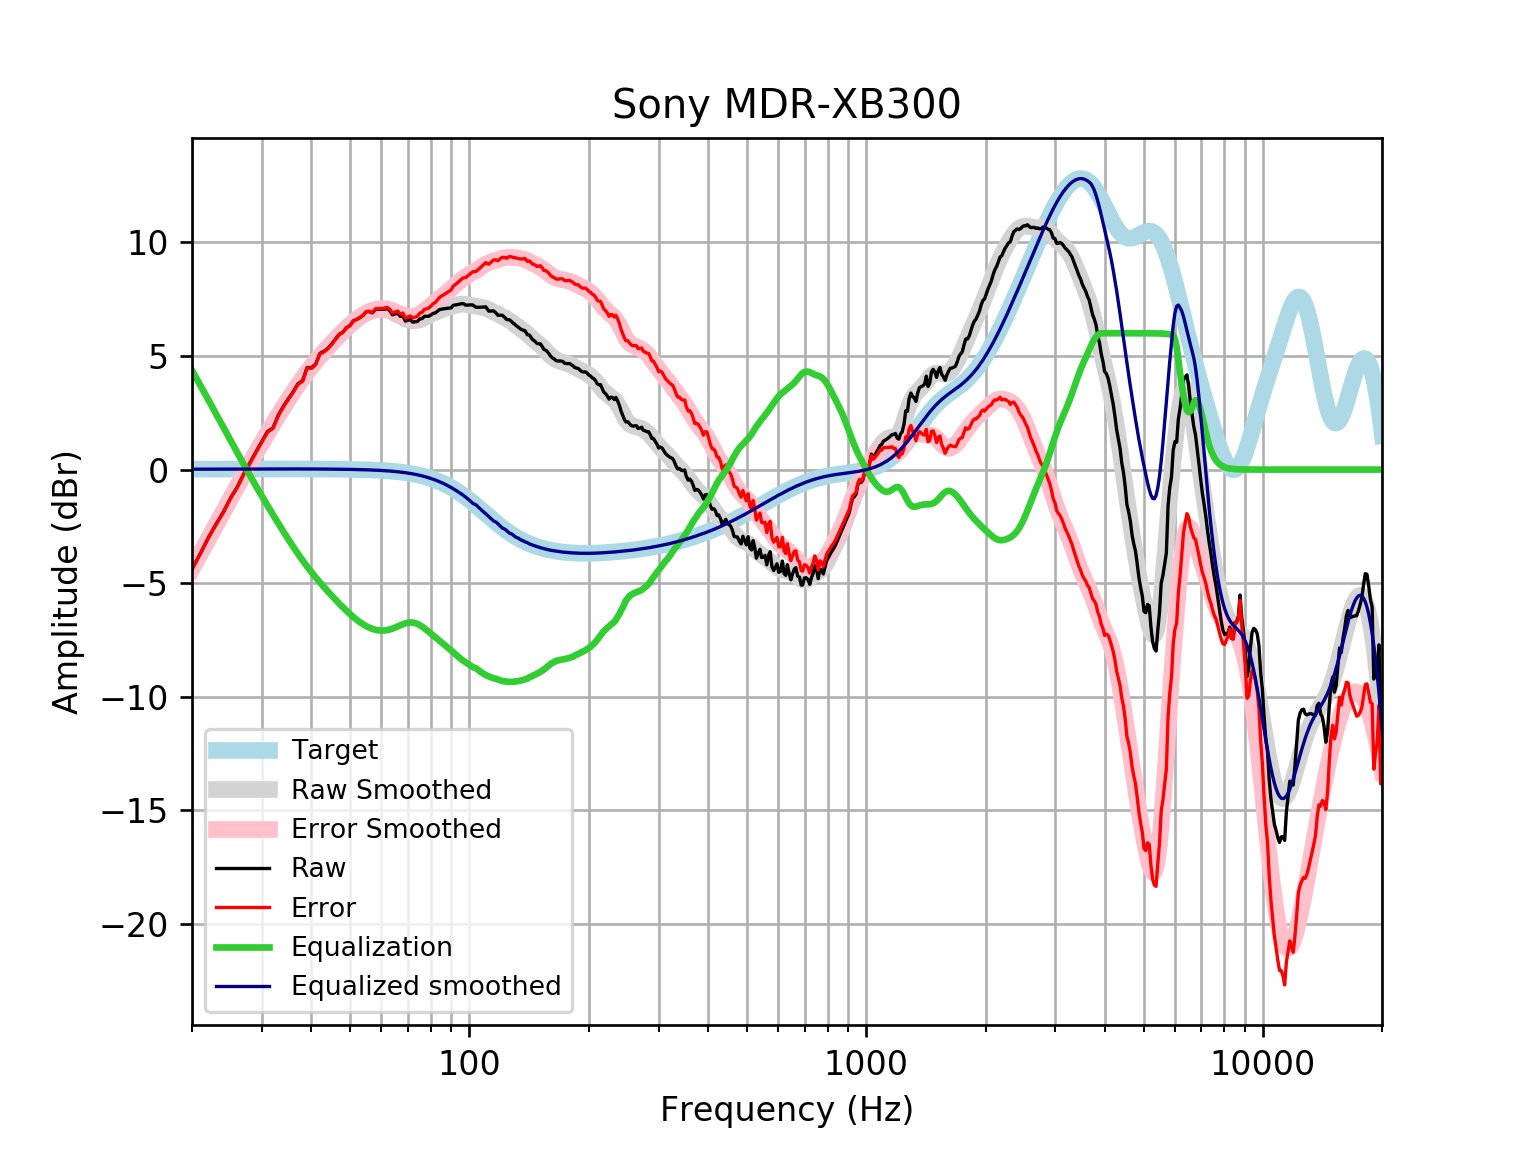

Data behind this chart, as committed beside it:
frequency, raw, error, smoothed, error_smoothed, equalization, equalized_raw, equalized_smoothed, target
20, -4.38, -4.397, -4.352, -4.369, 4.369, -0.01149, 0.01646, 0.01648
21, -3.687, -3.705, -3.686, -3.703, 3.703, 0.01613, 0.01765, 0.01765
22, -2.991, -3.01, -3.044, -3.063, 3.063, 0.07159, 0.01877, 0.01876
23, -2.403, -2.422, -2.427, -2.447, 2.447, 0.04416, 0.01984, 0.01983
24, -1.865, -1.886, -1.835, -1.856, 1.856, -0.009486, 0.02085, 0.02084
25, -1.259, -1.281, -1.267, -1.289, 1.289, 0.02987, 0.02181, 0.02179
26, -0.7706, -0.7933, -0.7241, -0.7469, 0.7469, -0.02371, 0.02271, 0.02269
27, -0.1937, -0.2173, -0.2068, -0.2304, 0.2304, 0.03662, 0.02355, 0.02353
28, 0.3058, 0.2815, 0.285, 0.2607, -0.2607, 0.04511, 0.02433, 0.02431
29, 0.7836, 0.7585, 0.7518, 0.7267, -0.7267, 0.05681, 0.02504, 0.02502
30, 1.24, 1.214, 1.195, 1.169, -1.169, 0.07062, 0.02567, 0.02566
31, 1.676, 1.65, 1.615, 1.589, -1.589, 0.08722, 0.02623, 0.02622
32, 1.834, 1.808, 2.015, 1.989, -1.989, -0.1542, 0.02668, 0.02668
33, 2.394, 2.367, 2.396, 2.369, -2.369, 0.02429, 0.02704, 0.02704
34, 2.788, 2.761, 2.759, 2.732, -2.732, 0.05577, 0.02728, 0.02728
35, 3.121, 3.094, 3.104, 3.077, -3.077, 0.04398, 0.0274, 0.0274
36, 3.432, 3.405, 3.431, 3.403, -3.403, 0.02871, 0.02739, 0.02739
37, 3.778, 3.751, 3.738, 3.711, -3.711, 0.06709, 0.02723, 0.02723
38, 3.912, 3.885, 4.025, 3.998, -3.998, -0.08683, 0.02691, 0.02692
39, 4.494, 4.468, 4.293, 4.266, -4.266, 0.228, 0.02643, 0.02644
40, 4.479, 4.454, 4.541, 4.516, -4.516, -0.03632, 0.02578, 0.02579
41, 4.644, 4.619, 4.773, 4.748, -4.748, -0.1039, 0.02495, 0.02496
42, 5.113, 5.089, 4.989, 4.965, -4.965, 0.1474, 0.02393, 0.02393
43, 5.203, 5.18, 5.193, 5.17, -5.17, 0.03264, 0.02272, 0.02272
44, 5.335, 5.313, 5.386, 5.365, -5.365, -0.03036, 0.0213, 0.0213
45, 5.529, 5.509, 5.571, 5.551, -5.551, -0.0223, 0.01968, 0.01967
46, 5.749, 5.731, 5.747, 5.729, -5.729, 0.01916, 0.01785, 0.01783
47, 5.954, 5.938, 5.916, 5.9, -5.9, 0.0534, 0.01579, 0.01577
48, 6.047, 6.033, 6.076, 6.063, -6.063, -0.01595, 0.0135, 0.01347
49, 6.242, 6.231, 6.227, 6.216, -6.216, 0.02572, 0.01097, 0.01094
50, 6.335, 6.327, 6.367, 6.359, -6.359, -0.02381, 0.008186, 0.008144
51, 6.545, 6.54, 6.496, 6.491, -6.491, 0.05444, 0.005126, 0.00508
52, 6.609, 6.607, 6.612, 6.61, -6.61, -0.001463, 0.001774, 0.001724
53, 6.691, 6.693, 6.715, 6.717, -6.717, -0.02562, -0.001894, -0.001946
54, 6.785, 6.791, 6.804, 6.81, -6.81, -0.02566, -0.005905, -0.005958
55, 6.952, 6.962, 6.881, 6.891, -6.891, 0.061, -0.01029, -0.01034
56, 6.953, 6.968, 6.943, 6.958, -6.958, -0.005552, -0.01508, -0.01514
57, 6.895, 6.915, 6.991, 7.012, -7.012, -0.1167, -0.02033, -0.02038
58, 7.053, 7.079, 7.025, 7.051, -7.051, 0.001905, -0.02607, -0.02611
59, 7.054, 7.086, 7.045, 7.077, -7.077, -0.02319, -0.03234, -0.03238
60, 7.054, 7.094, 7.049, 7.088, -7.088, -0.03351, -0.03921, -0.03925
61, 7.055, 7.102, 7.038, 7.084, -7.084, -0.02964, -0.04672, -0.04675
62, 7.084, 7.139, 7.013, 7.068, -7.068, 0.0165, -0.05494, -0.05496
63, 6.999, 7.063, 6.975, 7.039, -7.039, -0.04017, -0.06392, -0.06393
64, 6.812, 6.886, 6.926, 7, -7, -0.1878, -0.07372, -0.07373
65, 6.852, 6.936, 6.869, 6.954, -6.954, -0.1022, -0.0844, -0.08441
66, 6.879, 6.975, 6.808, 6.904, -6.904, -0.02444, -0.09604, -0.09603
67, 6.744, 6.853, 6.744, 6.853, -6.853, -0.1091, -0.1087, -0.1087
68, 6.767, 6.889, 6.684, 6.806, -6.806, -0.03932, -0.1224, -0.1224
69, 6.532, 6.67, 6.63, 6.768, -6.768, -0.2353, -0.1372, -0.1372
70, 6.569, 6.722, 6.588, 6.741, -6.741, -0.1722, -0.1533, -0.1533
71, 6.593, 6.764, 6.559, 6.729, -6.729, -0.1363, -0.1706, -0.1706
72, 6.491, 6.68, 6.545, 6.735, -6.735, -0.2435, -0.1892, -0.1892
73, 6.506, 6.716, 6.548, 6.757, -6.757, -0.2508, -0.2092, -0.2092
74, 6.52, 6.751, 6.566, 6.796, -6.796, -0.276, -0.2306, -0.2305
75, 6.631, 6.885, 6.595, 6.849, -6.849, -0.2174, -0.2535, -0.2534
76, 6.643, 6.921, 6.634, 6.912, -6.912, -0.2695, -0.2778, -0.2778
77, 6.744, 7.047, 6.68, 6.983, -6.983, -0.2397, -0.3037, -0.3037
78, 6.747, 7.078, 6.728, 7.059, -7.059, -0.3121, -0.3312, -0.3312
79, 6.749, 7.109, 6.777, 7.137, -7.137, -0.3886, -0.3604, -0.3603
... 553 more rows
